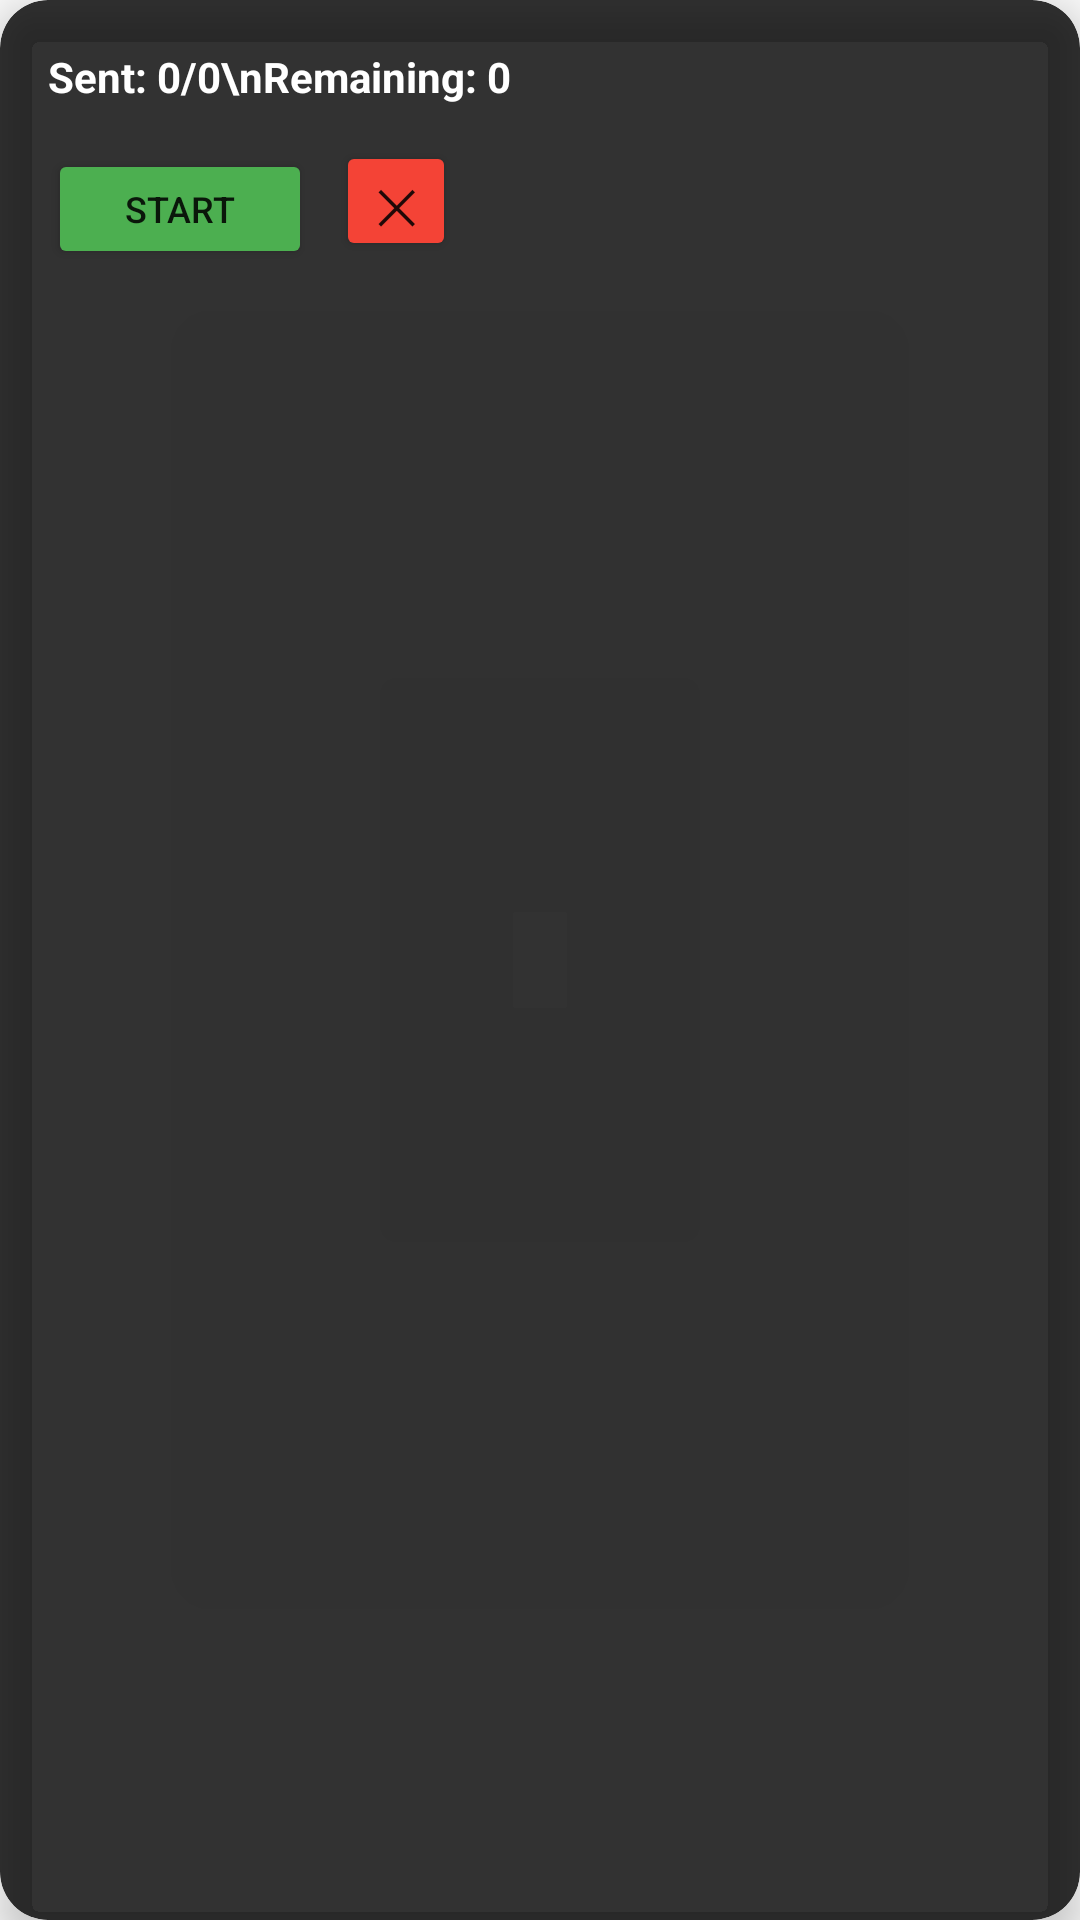

Reconstruct the res/layout file that produces this screen, plus the resources it refers to.
<!-- AndroidManifest.xml: application theme Theme.BulkSend -->
<!-- res/layout/overlay_control.xml -->
<?xml version="1.0" encoding="utf-8"?>
<androidx.cardview.widget.CardView xmlns:android="http://schemas.android.com/apk/res/android"
    xmlns:app="http://schemas.android.com/apk/res-auto"
    android:layout_width="wrap_content"
    android:layout_height="wrap_content"
    android:layout_margin="8dp"
    app:cardBackgroundColor="#CC000000"
    app:cardCornerRadius="16dp"
    app:cardElevation="8dp">

    <LinearLayout
        android:layout_width="wrap_content"
        android:layout_height="wrap_content"
        android:orientation="vertical"
        android:padding="16dp">

        <TextView
            android:id="@+id/tvStatus"
            android:layout_width="wrap_content"
            android:layout_height="wrap_content"
            android:text="Sent: 0/0\nRemaining: 0"
            android:textColor="#FFFFFF"
            android:textSize="14sp"
            android:textStyle="bold"
            android:layout_marginBottom="12dp" />

        <LinearLayout
            android:layout_width="wrap_content"
            android:layout_height="wrap_content"
            android:orientation="horizontal">

            <Button
                android:id="@+id/btnStartStop"
                android:layout_width="wrap_content"
                android:layout_height="40dp"
                android:text="Start"
                android:textSize="12sp"
                android:backgroundTint="#4CAF50"
                android:layout_marginEnd="8dp" />

            <Button
                android:id="@+id/btnClose"
                android:layout_width="40dp"
                android:layout_height="40dp"
                android:text="✕"
                android:textSize="16sp"
                android:backgroundTint="#F44336" />

        </LinearLayout>

    </LinearLayout>

</androidx.cardview.widget.CardView>
<!-- resources referenced by this layout -->
<resources>
  <style name="Theme.BulkSend" parent="android:Theme.Material.Light.NoActionBar" />
</resources>
